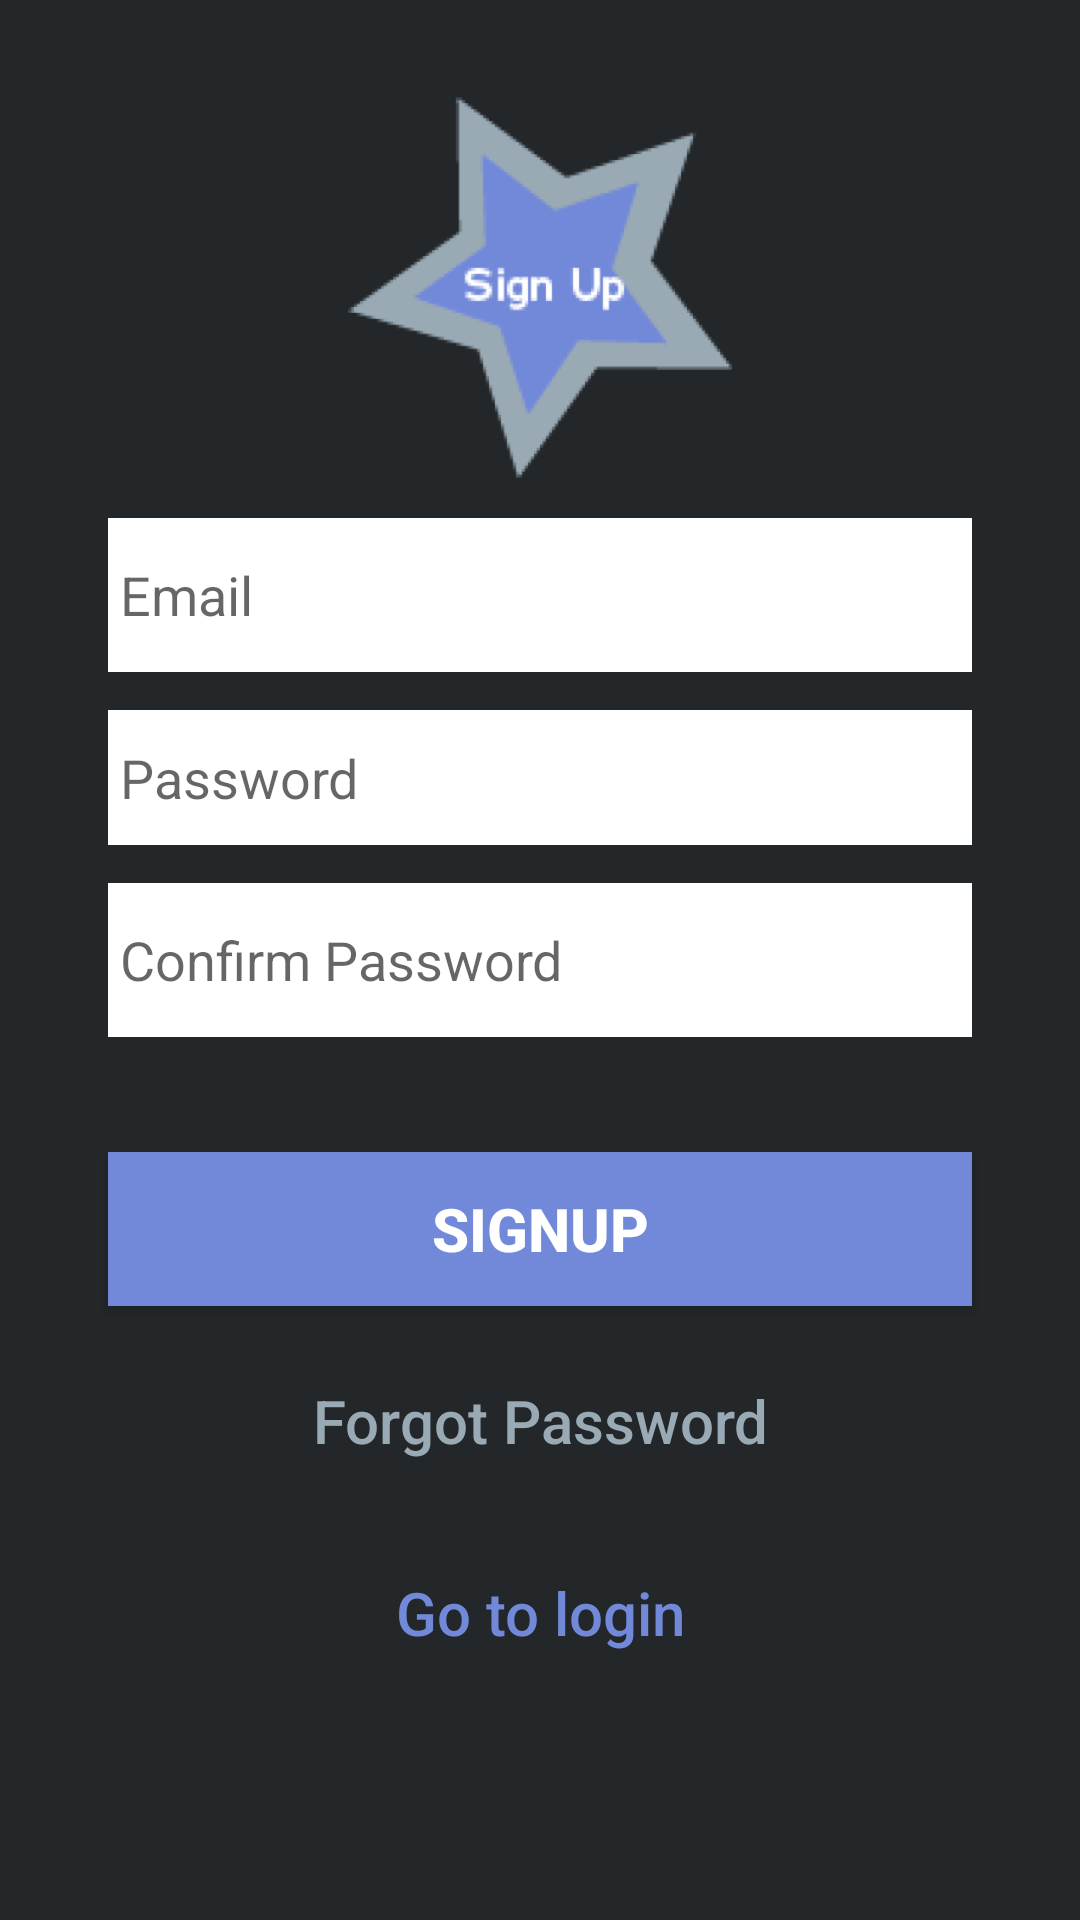

Layout XML and referenced resources for this Android screen:
<!-- AndroidManifest.xml: application theme Theme.AppCompat.Light.NoActionBar.FullScreen -->
<!-- res/layout/activity_signup.xml -->
<?xml version="1.0" encoding="utf-8"?>
<androidx.coordinatorlayout.widget.CoordinatorLayout xmlns:android="http://schemas.android.com/apk/res/android"
    xmlns:app="http://schemas.android.com/apk/res-auto"
    xmlns:tools="http://schemas.android.com/tools"
    android:layout_width="match_parent"
    android:layout_height="match_parent"
    android:fitsSystemWindows="true"
    android:clickable="true"
    android:background="@color/colorPrimaryDark">

    <FrameLayout
        xmlns:android="http://schemas.android.com/apk/res/android"
        android:layout_width="match_parent"
        android:layout_height="match_parent"
        android:id="@+id/signup_root_frame"
        android:background="@color/Transparent">

    <androidx.constraintlayout.widget.ConstraintLayout
        android:layout_width="match_parent"
        android:layout_height="match_parent"
        android:background="@color/colorPrimaryDark"
        android:gravity="center"
        android:orientation="vertical"
        >

        <ImageView
            android:layout_width="0dp"
            android:layout_height="0dp"
            android:src="@mipmap/sign_up_foreground"
            app:autoSizeTextType="uniform"
            app:autoSizeMinTextSize="2sp"
            app:autoSizeMaxTextSize="40sp"
            android:textStyle="bold"
            android:maxLines="1"
            android:gravity="center"
            android:textColor="@color/colorPrimaryDark"
            app:layout_constraintStart_toStartOf="@id/left"
            app:layout_constraintEnd_toEndOf="@id/right"
            app:layout_constraintTop_toTopOf="@id/signUpTextTop"
            app:layout_constraintBottom_toBottomOf="@id/signUpTextBottom"
            />

        <EditText
            android:id="@+id/email"
            android:layout_width="0dp"
            android:layout_height="0dp"
            android:paddingLeft="4sp"
            app:layout_constraintTop_toTopOf="@id/emailTop"
            app:layout_constraintBottom_toTopOf="@id/emailBottom"
            app:layout_constraintStart_toStartOf="@id/left"
            app:layout_constraintEnd_toEndOf="@id/right"
            android:hint="Email"
            android:maxLength="50"
            android:inputType="textEmailAddress"
            android:maxLines="1"
            android:singleLine="true"
            android:background="@android:color/white"
            android:textColor="@color/black" />

        <EditText
            android:id="@+id/password"
            android:layout_width="0dp"
            android:layout_height="0dp"
            android:paddingLeft="4sp"
            android:maxLength="30"
            app:layout_constraintTop_toTopOf="@id/passwordTop"
            app:layout_constraintBottom_toTopOf="@id/passwordBottom"
            app:layout_constraintStart_toStartOf="@id/left"
            app:layout_constraintEnd_toEndOf="@id/right"
            android:focusableInTouchMode="true"
            android:hint="Password"
            android:imeOptions="actionUnspecified"
            android:inputType="textPassword"
            android:maxLines="1"
            android:singleLine="true"
            android:background="@android:color/white"
            android:textColor="@color/black" />

        <EditText
            android:id="@+id/confirmPassword"
            android:layout_width="0dp"
            android:layout_height="0dp"
            android:paddingLeft="4sp"
            android:maxLength="30"
            app:layout_constraintTop_toTopOf="@id/confirmPasswordTop"
            app:layout_constraintBottom_toTopOf="@id/confirmPasswordBottom"
            app:layout_constraintStart_toStartOf="@id/left"
            app:layout_constraintEnd_toEndOf="@id/right"
            android:focusableInTouchMode="true"
            android:hint="Confirm Password"
            android:imeOptions="actionUnspecified"
            android:inputType="textPassword"
            android:background="@android:color/white"
            android:maxLines="1"
            android:singleLine="true"
            android:textColor="@color/black" />

        <Button
            android:id="@+id/sign_up_button"
            android:layout_width="0dp"
            android:layout_height="0dp"
            app:layout_constraintTop_toTopOf="@id/signUpTop"
            app:layout_constraintBottom_toTopOf="@id/signUpBottom"
            app:layout_constraintStart_toStartOf="@id/left"
            app:layout_constraintEnd_toEndOf="@id/right"
            android:background="@color/blue"
            app:autoSizeMaxTextSize="20sp"
            app:autoSizeMinTextSize="2sp"
            app:autoSizeTextType="uniform"
            android:text="SignUp"
            android:textColor="@android:color/white"
            android:textStyle="bold" />

        <Button
            android:id="@+id/btn_reset_password"
            android:layout_width="0dp"
            android:layout_height="0dp"
            app:layout_constraintTop_toTopOf="@id/resetTop"
            app:layout_constraintBottom_toTopOf="@id/resetBottom"
            app:layout_constraintStart_toStartOf="@id/left"
            app:layout_constraintEnd_toEndOf="@id/right"
            app:autoSizeMaxTextSize="20sp"
            app:autoSizeMinTextSize="2sp"
            app:autoSizeTextType="uniform"
            android:background="@null"
            android:text="Forgot Password"
            android:textAllCaps="false"
            android:textColor="@color/green" />

        <Button
            android:id="@+id/sign_in_button"
            android:layout_width="0dp"
            android:layout_height="0dp"
            app:layout_constraintTop_toTopOf="@id/logInTop"
            app:layout_constraintBottom_toTopOf="@id/logInBottom"
            app:layout_constraintStart_toStartOf="@id/left"
            app:layout_constraintEnd_toEndOf="@id/right"
            android:background="@null"
            android:text="Go to login"
            android:textAllCaps="false"
            android:textColor="@color/blue"
            app:autoSizeMaxTextSize="20sp"
            app:autoSizeMinTextSize="2sp"
            app:autoSizeTextType="uniform" />

        <androidx.constraintlayout.widget.Guideline
            android:id="@+id/signUpTextTop"
            android:layout_width="0dp"
            android:layout_height="0dp"
            app:layout_constraintGuide_percent="0.05"
            android:orientation="horizontal"/>

        <androidx.constraintlayout.widget.Guideline
            android:id="@+id/signUpTextBottom"
            android:layout_width="0dp"
            android:layout_height="0dp"
            app:layout_constraintGuide_percent="0.25"
            android:orientation="horizontal"/>

        <androidx.constraintlayout.widget.Guideline
            android:id="@+id/emailTop"
            android:layout_width="0dp"
            android:layout_height="0dp"
            app:layout_constraintGuide_percent="0.27"
            android:orientation="horizontal"/>

        <androidx.constraintlayout.widget.Guideline
            android:id="@+id/emailBottom"
            android:layout_width="0dp"
            android:layout_height="0dp"
            app:layout_constraintGuide_percent="0.35"
            android:orientation="horizontal"/>

        <androidx.constraintlayout.widget.Guideline
            android:id="@+id/passwordTop"
            android:layout_width="0dp"
            android:layout_height="0dp"
            app:layout_constraintGuide_percent="0.37"
            android:orientation="horizontal"/>

        <androidx.constraintlayout.widget.Guideline
            android:id="@+id/passwordBottom"
            android:layout_width="0dp"
            android:layout_height="0dp"
            app:layout_constraintGuide_percent="0.44"
            android:orientation="horizontal"/>

        <androidx.constraintlayout.widget.Guideline
            android:id="@+id/confirmPasswordTop"
            android:layout_width="0dp"
            android:layout_height="0dp"
            app:layout_constraintGuide_percent="0.46"
            android:orientation="horizontal"/>

        <androidx.constraintlayout.widget.Guideline
            android:id="@+id/confirmPasswordBottom"
            android:layout_width="0dp"
            android:layout_height="0dp"
            app:layout_constraintGuide_percent="0.54"
            android:orientation="horizontal"/>

        <androidx.constraintlayout.widget.Guideline
            android:id="@+id/signUpTop"
            android:layout_width="0dp"
            android:layout_height="0dp"
            app:layout_constraintGuide_percent="0.60"
            android:orientation="horizontal"/>

        <androidx.constraintlayout.widget.Guideline
            android:id="@+id/signUpBottom"
            android:layout_width="0dp"
            android:layout_height="0dp"
            app:layout_constraintGuide_percent="0.68"
            android:orientation="horizontal"/>

        <androidx.constraintlayout.widget.Guideline
            android:id="@+id/resetTop"
            android:layout_width="0dp"
            android:layout_height="0dp"
            app:layout_constraintGuide_percent="0.70"
            android:orientation="horizontal"/>
        <androidx.constraintlayout.widget.Guideline
            android:id="@+id/resetBottom"
            android:layout_width="0dp"
            android:layout_height="0dp"
            app:layout_constraintGuide_percent="0.78"
            android:orientation="horizontal"/>

        <androidx.constraintlayout.widget.Guideline
            android:id="@+id/logInTop"
            android:layout_width="0dp"
            android:layout_height="0dp"
            app:layout_constraintGuide_percent="0.80"
            android:orientation="horizontal"/>
        <androidx.constraintlayout.widget.Guideline
            android:id="@+id/logInBottom"
            android:layout_width="0dp"
            android:layout_height="0dp"
            app:layout_constraintGuide_percent="0.88"
            android:orientation="horizontal"/>




        <androidx.constraintlayout.widget.Guideline
            android:id="@+id/left"
            android:layout_width="0dp"
            android:layout_height="0dp"
            app:layout_constraintGuide_percent="0.10"
            android:orientation="vertical"/>
        <androidx.constraintlayout.widget.Guideline
            android:id="@+id/right"
            android:layout_width="0dp"
            android:layout_height="0dp"
            app:layout_constraintGuide_percent="0.90"
            android:orientation="vertical"/>
    </androidx.constraintlayout.widget.ConstraintLayout>

    </FrameLayout>

</androidx.coordinatorlayout.widget.CoordinatorLayout>
<!-- resources referenced by this layout -->
<resources>
  <color name="Transparent">#00000000</color>
  <color name="black">#000000</color>
  <color name="blue">#7289da</color>
  <color name="colorPrimaryDark">#23272a</color>
  <color name="green">#99aab5</color>
  <!-- mipmap sign_up_foreground: png bitmap (mipmap-hdpi, 7554 bytes) -->
  <style name="Theme.AppCompat.Light.NoActionBar.FullScreen" parent="@style/Theme.AppCompat.Light.NoActionBar">
          <item name="colorPrimary">@color/blue</item>
          <item name="colorAccent">@color/blue</item>
          <item name="android:textColorSecondary">@color/black</item>
          <item name="android:windowNoTitle">true</item>
          <item name="android:windowActionBar">false</item>
          <item name="android:windowFullscreen">true</item>
          <item name="android:windowContentOverlay">@null</item>
      </style>
</resources>
